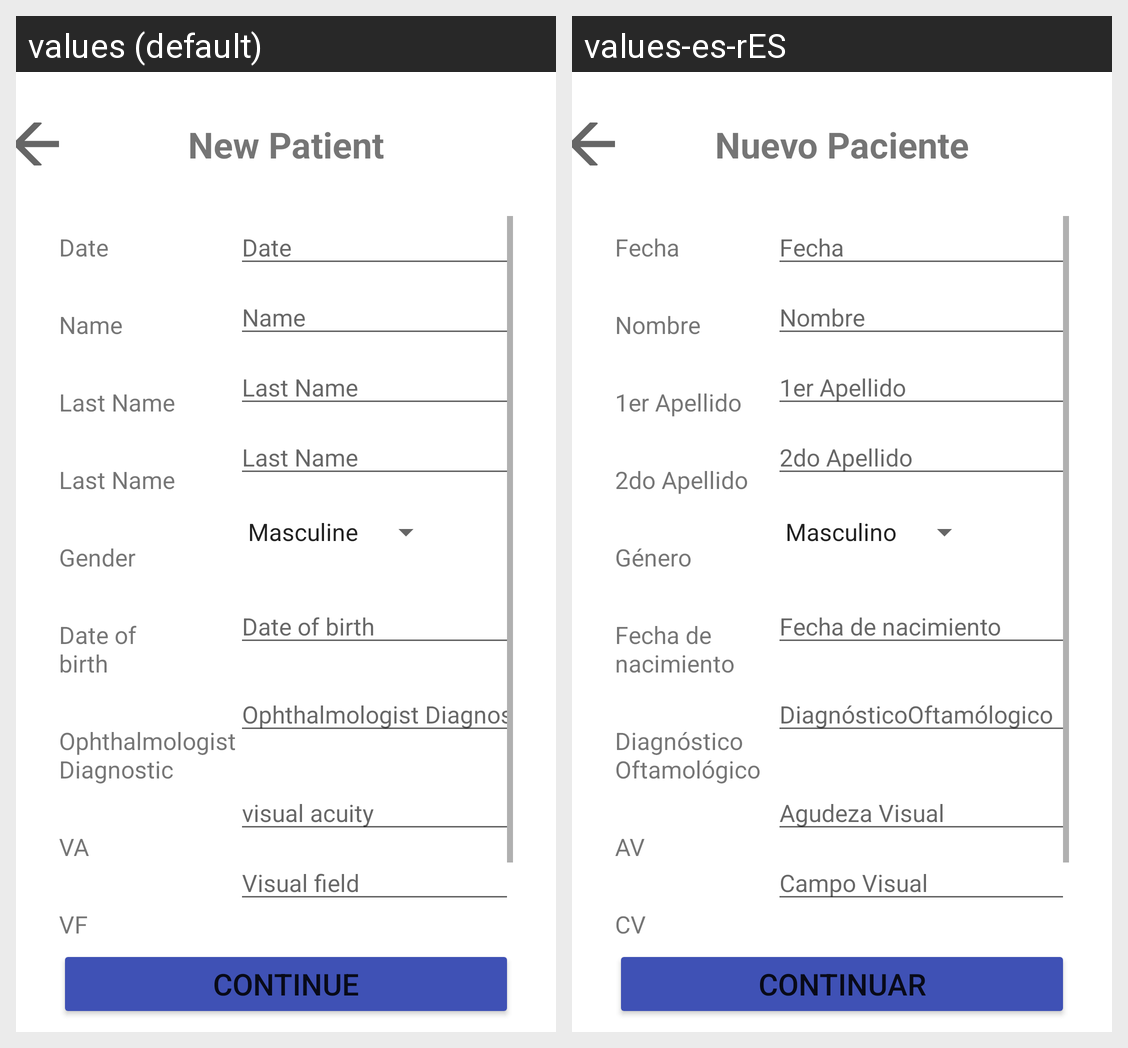

Translations of the strings shown on this Android screen, per locale in the grid:
Android screen res/layout/activity_professional_create_new_patient.xml rendered under 2 locales, left to right: values (default), values-es-rES. Device: Nexus 5 (rendered at 1080×1920; each locale shown at half size, 540×960, under a caption strip naming it); theme Theme.MaculaRehab.
Strings drawn on this screen, with the default value and each locale's value (text and hints the layout hard-codes, and strings that could not be matched under every locale, appear in the picture but are not listed):

professional_patientForm_new_patient
  values: New Patient
  values-es-rES: Nuevo Paciente

professional_patientForm_continue_button
  values: Continue
  values-es-rES: Continuar

professional_patientForm_date
  values: Date
  values-es-rES: Fecha

professional_patientForm_name
  values: Name
  values-es-rES: Nombre

professional_patientForm_first_lastName
  values: Last Name
  values-es-rES: 1er Apellido

professional_patientForm_second_lastName
  values: Last Name
  values-es-rES: 2do Apellido

professional_patientForm_gender
  values: Gender
  values-es-rES: Género

professional_patientForm_date_of_birth
  values: Date of
      birth
  values-es-rES: Fecha de
      nacimiento

professional_patientForm_diagnostic
  values: Ophthalmologist
      Diagnostic
  values-es-rES: Diagnóstico
      Oftamológico

professional_patientForm_av
  values: VA
  values-es-rES: AV

professional_patientForm_cv
  values: VF
  values-es-rES: CV

professional_patientForm_date_of_birth_hint
  values: Date of birth
  values-es-rES: Fecha de nacimiento

professional_patientForm_diagnostic_hint
  values: Ophthalmologist Diagnostic
  values-es-rES: DiagnósticoOftamólogico

professional_patientForm_av_hint
  values: visual acuity
  values-es-rES: Agudeza Visual

professional_patientForm_cv_hint
  values: Visual field
  values-es-rES: Campo Visual
